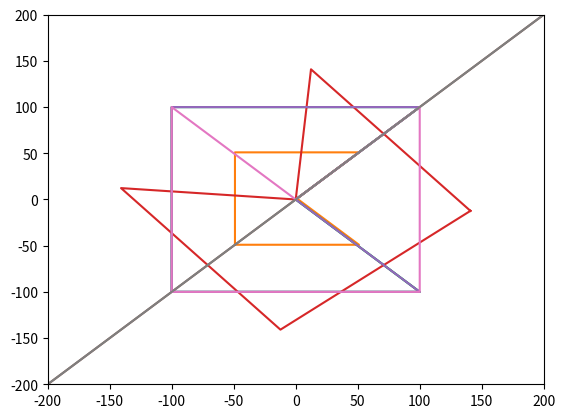

This figure's Python source:
# -*- coding: utf-8 -*-
"""ДЗ_Продвинутая_Линейная_алгебра.ipynb

Automatically generated by Colab.

Original file is located at
    https://colab.research.google.com/<link-removed>

ДЗ

Уровень 0:
Задание 1
При помощи линейных отображений:

Уменьшить объект в два раза
Повернуть на 130 градусов
Отразить объект относительно прямой y=x (поможет матрица [[0, 1, 0], [1, 0, 0], [0, 0, 1]])
"""

import numpy as np
import matplotlib.pyplot as plt

A = [
[-100, -100, 1],
[-100, 100, 1],
[100, 100, 1],
[0, 0, 1],
[100, -100, 1],
[-100, -100, 1]
]

A = np.array(A)

x = A[:,0]
y = A[:,1]
plt.plot(x, y)
plt.ylim([-200, 200])
plt.xlim([-200, 200])

B = np.array([[0.5,0, 1], [0,0.5, 1]])

res = B@A.transpose() #Транспонирование применяется для приведения в соответствие размеров матрицы
tt = res.transpose()

A = np.array(tt);
x = A[:,0];
y = A[:,1];

plt.plot(x,y)
plt.ylim([-200, 200])
plt.xlim([-200, 200])

A = [
[-100, -100, 1],
[-100, 100, 1],
[100, 100, 1],
[0, 0, 1],
[100, -100, 1],
[-100, -100, 1]
]

A = np.array(A)

x = A[:,0]
y = A[:,1]
plt.plot(x, y)
plt.ylim([-200, 200])
plt.xlim([-200, 200])

import math

x = math.radians(130)
x

B = np.array([[math.cos(x),math.sin(x), 0], [-math.sin(x),math.cos(x), 0]]) #на -130 градусов

B = np.array([[math.cos(x),-math.sin(x), 0], [math.sin(x),math.cos(x), 0]]) #на 130 градусов

res = B@A.transpose()
tt = res.transpose()

A = np.array(tt);
x = A[:,0];
y = A[:,1];

plt.plot(x,y)
plt.ylim([-200, 200])
plt.xlim([-200, 200])

A = [
[-100, -100, 1],
[-100, 100, 1],
[100, 100, 1],
[0, 0, 1],
[100, -100, 1],
[-100, -100, 1]
]

A = np.array(A)

x = A[:,0]
y = A[:,1]
x2, y2 = [-200,200], [-200,200]
plt.plot(x, y, x2, y2)
plt.ylim([-200, 200])
plt.xlim([-200, 200])

B = np.array([[0, 1, 0], [1, 0, 0], [0, 0, 1]])

res = B@A.transpose()
tt = res.transpose()

A = np.array(tt);
x = A[:,0];
y = A[:,1];
x2, y2 = [-200,200], [-200,200]
plt.plot(x, y, x2, y2)


plt.ylim([-200, 200])
plt.xlim([-200, 200])

"""Уровень 1:
Задание 2
Найдите спектральное разложение матрицы:

m = np.array([[1, 2],
              [2, 3]])
print(m)
"""

m = np.array([[1, 2],
              [2, 3]])
print(m)

v, w = np.linalg.eigh(m) #Находим собственные значения и векторы

v #собственные значения

w  #собственные векторы

D = np.diag(v)

D

S = np.array(w)

S

St = S.transpose()

St

np.dot(St,S) # Убедимся что матрицы S  и S.T ортоганальны

np.dot(np.dot(S,D),St) #Проверим результат